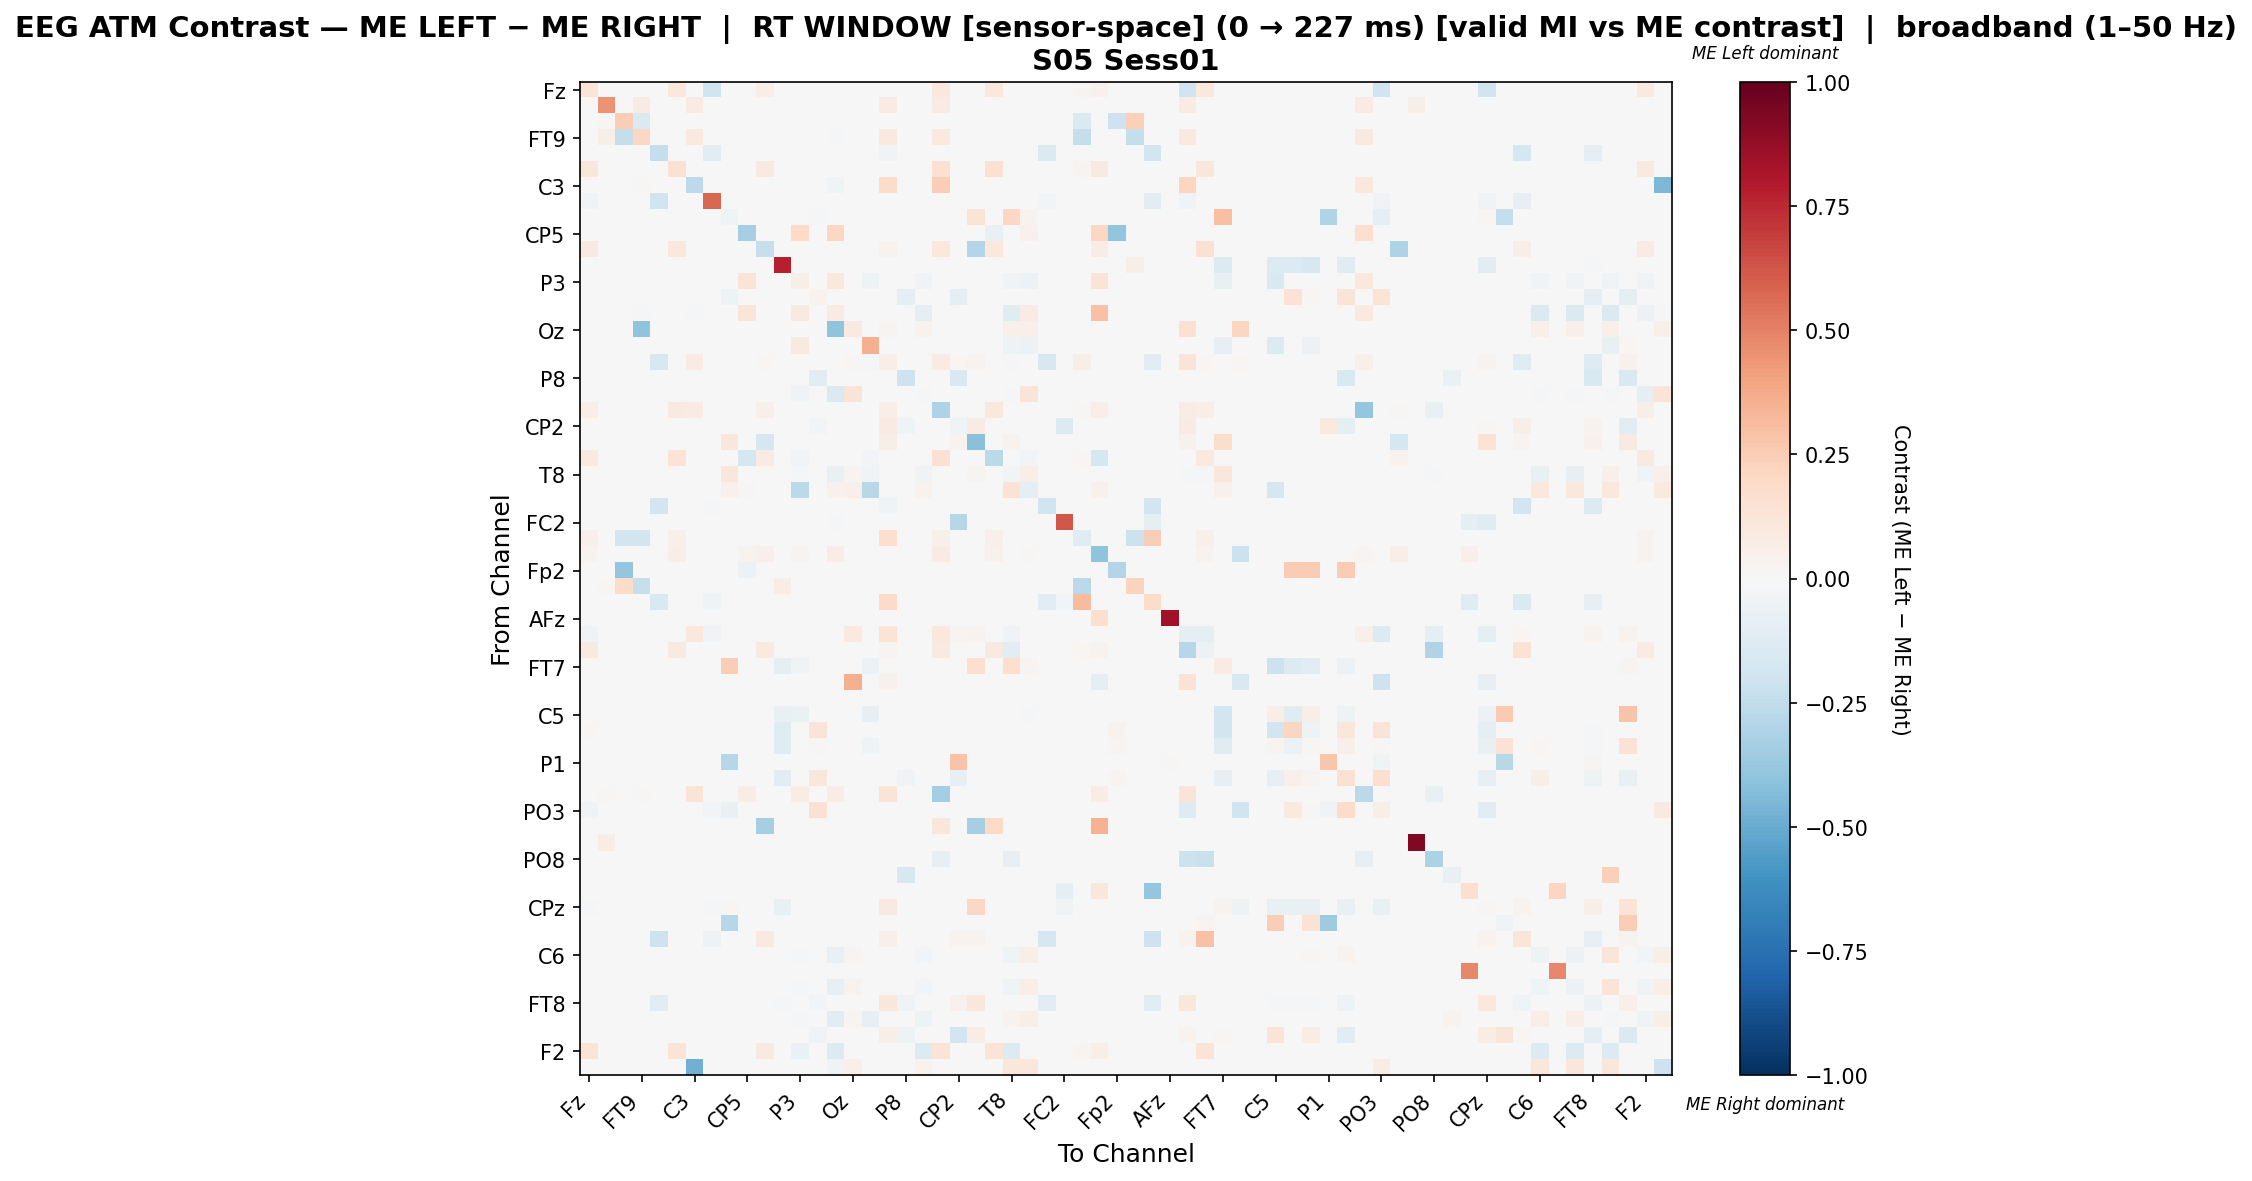

Source data for this figure (header and first rows):
, Fz, F3, F7, FT9, FC5, FC1, C3, T7, TP9, CP5, CP1, Pz, P3, P7, O1, Oz, O2, P4, P8, TP10, CP6, CP2, Cz
Fz, 0.1267, 0.0, 0.0, 0.00152, 0.0, 0.1064, 0.0, -0.2, 0.0, 0.0, 0.06839, 0.0, 0.0, 0.0, 0.0, 0.0, 0.0, 0.00152, 0.0, 0.0, 0.1064, 0.0, 0.0
F3, 0.0, 0.449, 0.0, 0.08163, 0.0, 0.0, 0.08163, 0.0, 0.0, 0.0, 0.0, 0.0, 0.0, 0.0, 0.0, 0.0, 0.0, 0.08163, 0.0, 0.0, 0.08163, 0.0, 0.0
F7, 0.0, 0.01667, 0.2497, -0.1464, 0.0, 0.0, 0.0, 0.0, 0.0, 0.0, 0.0, 0.0, 0.0, 0.0, 0.0, 0.0, 0.0, 0.0, 0.0, 0.0, 0.0, 0.0, 0.0
FT9, 0.0, 0.05769, -0.2392, 0.2072, 0.0, 0.0, 0.09615, 0.0, 0.0, 0.0, 0.0, 0.0, 0.0, 0.0, -0.01724, -0.002155, 0.0, 0.09615, 0.0, 0.0, 0.09615, 0.0, 0.0
FC5, 0.0, 0.0, 0.0, 0.0, -0.2418, 0.0, 0.0, -0.1123, 0.0, 0.0, 0.0, 0.0, 0.0, 0.0, 0.0, 0.0, -0.001727, -0.03282, 0.0, 0.0, 0.0, 0.0, 0.0
FC1, 0.1109, 0.0, 0.0, 0.0, 0.0, 0.1547, 0.0, 0.0, 0.0, 0.0, 0.09219, 0.0, 0.0, 0.0, 0.0, 0.0, 0.0, 0.001563, 0.0, 0.0, 0.1547, 0.0, 0.0
C3, 0.0, 0.007673, 0.0, 0.01023, 0.0, 0.0, -0.2644, 0.0, 0.0, 0.0, 0.0, 0.0, 0.0, 0.0, -0.04286, 0.0, 0.0, 0.1816, 0.0, 0.0, 0.243, 0.0, 0.0
T7, -0.03881, 0.0, 0.0, 0.0, -0.2, 0.0, 0.0, 0.5731, 0.0, 0.0, 0.0, 0.0, 0.0, 0.0, 0.0, 0.0, 0.0, 0.0, 0.0, 0.0, 0.0, 0.0, 0.0
TP9, 0.0, 0.0, 0.0, 0.0, 0.0, 0.0, 0.0, 0.0, -0.04595, 0.0, 0.0, 0.0, 0.0, -0.02261, 0.0, 0.0, 0.0, 0.0, 0.0, 0.0, 0.0, 0.0, 0.1367
CP5, 0.0, 0.0, 0.0, 0.0, 0.0, 0.0, 0.0, 0.0, 0.0, -0.333, 0.0, 0.0, 0.1973, 0.0, 0.2041, 0.0, 0.0, 0.0, 0.0, 0.0, 0.0, 0.0, 0.0
CP1, 0.08704, 0.0, 0.0, 0.0, 0.0, 0.1093, 0.0, 0.0, 0.0, 0.0, -0.2267, 0.0, 0.0, 0.0, 0.0, 0.0, 0.0, 0.03704, 0.0, 0.0, 0.1093, 0.0, -0.2941
Pz, 0.0, 0.0, 0.0, 0.0, 0.0, 0.0, 0.0, 0.0, 0.0, 0.0, 0.0, 0.7759, 0.0, 0.0, 0.0, 0.0, 0.0, 0.0, 0.0, 0.0, -0.001942, -0.007767, 0.0
P3, 0.0, 0.0, 0.0, 0.0, 0.0, 0.0, 0.0, 0.0, 0.0, 0.1343, 0.0, 0.0, 0.05488, 0.0, 0.1049, 0.0, -0.05021, 0.0, 0.0, -0.03398, 0.0, 0.0, 0.0
P7, 0.0, 0.0, 0.0, 0.0, 0.0, 0.0, 0.0, 0.0, -0.05303, -0.007576, 0.0, 0.0, 0.0, 0.03439, 0.0, 0.0, 0.0, 0.0, -0.09848, 0.0, 0.0, -0.09848, 0.0
O1, 0.0, 0.0, 0.0, -0.01528, 0.0, 0.0, -0.02183, 0.0, 0.0, 0.1193, 0.0, 0.0, 0.09096, 0.0, 0.08257, -0.002183, 0.0, 0.0, 0.0, -0.08734, 0.0, 0.0, 0.0
Oz, 0.0, 0.0, 0.0, -0.4, 0.0, 0.0, 0.0, 0.0, 0.0, 0.0, 0.0, 0.0, 0.0, 0.0, -0.4, 0.0887, 0.0, 0.0251, 0.0, 0.03138, 0.0, 0.0, 0.0
O2, 0.0, 0.0, 0.0, 0.0, 0.0, 0.0, 0.0, 0.0, 0.0, 0.0, 0.0, 0.0, 0.09148, 0.0, 0.0, 0.0, 0.3587, 0.0, 0.0, 0.0, 0.0, 0.0, 0.0
P4, 0.0, 0.003538, 0.0, 0.004717, -0.1636, 0.0, 0.08491, 0.0, 0.001179, 0.0, 0.02241, 0.0, 0.0, 0.0, 0.0, 0.01651, -0.009091, 0.05924, 0.0, 0.0, 0.08491, 0.02241, 0.03774
P8, 0.0, 0.0, 0.0, 0.0, 0.0, 0.0, 0.0, 0.0, 0.0, -0.007519, 0.0, 0.0, 0.0, -0.1053, 0.0, 0.0, 0.0, 0.0, -0.2105, 0.0, 0.0, -0.1504, 0.0
TP10, 0.0, 0.0, 0.0, 0.0, 0.0, 0.0, 0.0, 0.0, 0.0, 0.0, 0.0, 0.0, -0.04577, 0.0, -0.1444, 0.126, 0.0, 0.0, 0.0, -0.02273, 0.0, 0.0, 0.0
CP6, 0.06484, 0.00274, 0.0, 0.003653, 0.0, 0.09132, 0.08584, 0.0, 0.0, 0.0, 0.05388, 0.0, 0.0, 0.0, 0.0, 0.0, 0.0, 0.06575, 0.0, 0.0, -0.3108, 0.0, 0.0
CP2, 0.0, 0.0, 0.0, 0.0, 0.0, 0.0, -0.002028, 0.0, 0.0, 0.002416, 0.0, -0.006085, 0.004444, -0.0284, 0.002416, 0.004444, 0.0, 0.08444, -0.0426, 0.0, 0.0, -0.04019, 0.08
Cz, 0.0, 0.0, 0.0, 0.0, 0.0, 0.0, 0.0, 0.0, 0.1158, 0.0, -0.1727, 0.0, 0.0, 0.0, 0.0, 0.001704, 0.0, 0.05792, 0.0, 0.0, 0.0, 0.03237, -0.4143
C4, 0.09543, 0.0, 0.0, 0.0, 0.0, 0.1344, 0.0, 0.0, 0.0, -0.1765, 0.0793, 0.0, -0.02941, 0.0, 0.0, 0.0, -0.02941, 0.001344, 0.0, 0.0, 0.1559, 0.0, 0.0
T8, 0.0, 0.0, 0.0, 0.0, 0.0, 0.0, 0.0, 0.0, 0.1143, 0.0, 0.0, 0.0, -0.01605, 0.0, -0.0716, 0.0235, -0.03827, 0.0, 0.0, -0.03336, 0.0, 0.0, 0.0235
FT10, 0.0, 0.0, 0.0, 0.0, 0.0, 0.0, 0.0, 0.0, 0.04357, 0.008715, 0.0, 0.0, -0.2687, 0.0, 0.04139, 0.04793, -0.2774, 0.0, 0.0, 0.03268, 0.0, 0.0, 0.0
FC6, 0.0, 0.0, 0.0, 0.0, -0.193, 0.0, 0.0, -0.0186, 0.0, 0.0, 0.0, -0.002326, 0.0, 0.0, 0.0, 0.0, -0.002326, -0.04419, 0.0, 0.0, 0.0, -0.002326, 0.0
FC2, 0.0, 0.0, 0.0, 0.0, 0.0, 0.0, -0.004115, 0.0, 0.0, 0.0, 0.0, 0.0, -0.004115, 0.0, -0.00823, 0.0, 0.0, 0.0, 0.0, -0.004115, 0.0, -0.284, 0.0
F4, 0.05137, 0.0, -0.1817, -0.1801, 0.0, 0.05137, 0.0, 0.0, 0.0, 0.0, 0.0, 0.0, 0.0, 0.0, 0.0, 0.0, 0.0, 0.1678, 0.0, 0.0, 0.05137, 0.0, 0.0
F8, 0.03341, 0.0, 0.0, 0.0, 0.0, 0.06466, 0.0, 0.0, 0.0, 0.03125, 0.04741, 0.0, 0.0261, 0.0, 0.07651, 0.0, -0.005155, 0.0, 0.0, 0.0, 0.0819, 0.0, 0.0
Fp2, 0.0, 0.0, -0.3905, 0.0, 0.0, 0.0, 0.0, 0.0, 0.0, -0.0597, 0.0, 0.0, 0.0, 0.0, 0.0, 0.0, 0.0, 0.0, -0.002488, 0.0, 0.0, 0.0, 0.0
AF7, 0.0, 0.01887, 0.1859, -0.2272, 0.0, 0.0, 0.0, 0.0, 0.0, 0.0, 0.0, 0.07547, 0.0, 0.0, 0.0, 0.0, 0.0, 0.0, 0.0, 0.0, 0.0, 0.0, 0.0
AF3, 0.0, 0.0, 0.0, 0.0, -0.1494, 0.0, 0.0, -0.04564, 0.0, 0.0, 0.0, 0.0, -0.001383, 0.0, -0.001383, 0.0, -0.001383, 0.1929, 0.0, -0.001383, 0.0, 0.0, 0.0
AFz, 0.0, 0.0, 0.0, 0.0, 0.0, 0.0, 0.0, 0.0, 0.0, 0.0, 0.0, 0.0, 0.0, 0.0, 0.0, 0.0, 0.0, 0.0, 0.0, 0.0, 0.0, 0.0, 0.0
F1, -0.03597, 0.003812, 0.0, 0.005083, 0.0, 0.0, 0.1067, -0.03357, 0.0, 0.0, 0.0, 0.0, 0.0, 0.0, 0.0, 0.09403, 0.0, 0.1385, 0.0, 0.0, 0.1067, 0.02414, 0.03177
F5, 0.08712, 0.0, 0.0, 0.0, 0.0, 0.08712, 0.0, 0.0, 0.0, 0.0, 0.09939, 0.0, 0.0, 0.0, 0.0, 0.0, 0.0, 0.02577, 0.0, 0.0, 0.08712, 0.0, 0.0
FT7, 0.0, 0.0, 0.0, 0.0, 0.0, 0.0, 0.0, 0.0, 0.2425, 0.0, 0.0, -0.0887, -0.03402, 0.0, 0.0, 0.0, -0.05711, 0.0, 0.0, 0.0, 0.0, -0.00486, 0.1669
FC3, 0.0, 0.0, 0.0, 0.0, 0.0, 0.0, 0.0, 0.0, 0.0, 0.0, 0.0, 0.0, 0.0, 0.0, 0.0, 0.3574, 0.0, 0.04124, 0.0, 0.0, 0.0, 0.0, 0.0
C1, 0.0, 0.0, 0.0, 0.0, 0.0, 0.0, 0.0, 0.0, 0.0, 0.0, 0.0, 0.0, 0.0, 0.0, 0.0, 0.0, 0.0, 0.0, 0.0, 0.0, 0.0, 0.0, 0.0
C5, 0.0, 0.0, 0.0, 0.0, 0.0, 0.0, 0.0, 0.003106, 0.0, 0.0, 0.0, -0.07749, -0.06369, 0.0, 0.0, 0.0, -0.08386, 0.0, 0.0, 0.0, 0.0, -0.004246, 0.0
TP7, 0.01688, 0.0, 0.0, 0.004219, 0.0, 0.0, 0.0, 0.0, 0.0, 0.0, 0.0, -0.1187, 0.004219, 0.1308, 0.0, 0.0, 0.0, 0.0, 0.0, 0.0, 0.0, -0.006504, 0.0
CP3, 0.0, 0.0, 0.0, 0.0, 0.0, 0.0, 0.0, 0.002933, 0.0, 0.0, 0.0, -0.1227, 0.0, 0.01173, 0.0, 0.0, -0.04565, 0.0, 0.0, 0.0, -0.001427, -0.005706, 0.0
P1, 0.0, 0.0, 0.0, -0.002294, 0.0, 0.0, 0.0, 0.0, -0.2821, 0.0, 0.0, 0.0, 0.0, 0.0, -0.002294, -0.002294, 0.0, 0.0, 0.0, 0.0, 0.0, 0.2875, 0.0
P5, 0.0, 0.0, 0.0, 0.0, 0.0, 0.0, 0.0, 0.0, 0.0, -0.001689, 0.0, -0.103, 0.0, 0.1119, 0.0, 0.0, 0.0, 0.0, -0.03547, 0.0, -0.001689, -0.08108, 0.0
PO7, 0.0, 0.008955, 0.0, 0.01194, 0.0, 0.0, 0.1254, 0.0, 0.0, 0.07164, 0.0, 0.0, 0.07164, 0.0, 0.07164, 0.0, 0.0, 0.1254, 0.0, 0.0, -0.3387, 0.0, 0.0
PO3, -0.03233, 0.0, 0.0, 0.0, 0.0, 0.0, 0.0, -0.03017, -0.07112, 0.0, 0.0, 0.0, 0.0, 0.1547, 0.0, 0.0, 0.0, 0.0, 0.0, 0.0, 0.0, 0.0, 0.0
POz, 0.0, 0.0, 0.0, 0.0, 0.0, 0.006536, 0.0, 0.0, 0.0, 0.0, -0.3333, 0.0, 0.0, 0.0, 0.0, 0.0, 0.0, 0.0, 0.0, 0.0, 0.1111, 0.0, -0.3333
PO4, 0.0, 0.07273, 0.0, 0.0, 0.0, 0.0, 0.0, 0.0, 0.0, 0.0, 0.0, 0.0, 0.0, 0.0, 0.0, 0.0, 0.0, 0.0, 0.0, 0.0, 0.0, 0.0, 0.0
PO8, 0.0, 0.0, 0.0, 0.0, 0.0, 0.0, 0.0, 0.0, 0.0, 0.0, 0.0, 0.0, 0.0, 0.0, 0.0, 0.0, 0.0, 0.0, 0.0, 0.0, -0.07937, 0.0, 0.0
P6, 0.0, 0.0, 0.0, 0.0, 0.0, 0.0, 0.0, 0.0, 0.0, 0.0, 0.0, 0.0, 0.0, 0.0, 0.0, 0.0, 0.0, 0.0, -0.16, 0.0, 0.0, 0.0, 0.0
P2, 0.0, 0.002681, 0.0, 0.002681, 0.0, 0.0, 0.002681, 0.0, 0.0, 0.0, 0.0, 0.0, -0.00431, 0.0, -0.00431, 0.0, 0.0, 0.002681, 0.0, -0.00431, 0.002681, 0.0, 0.0
CPz, -0.02183, 0.0, 0.0, 0.0, 0.0, 0.0, -0.001456, -0.02038, 0.01579, 0.0, 0.0, -0.07715, 0.0, 0.0, -0.001456, 0.002632, 0.0, 0.08947, 0.0, 0.0, 0.0, 0.003421, 0.2079
CP4, 0.0, 0.0, 0.0, 0.0, 0.0, 0.0, 0.0, 0.002959, -0.2887, 0.0, 0.0, 0.0, 0.0, 0.0, 0.0, 0.0, 0.0, 0.0, 0.0, 0.0, 0.0, 0.0, 0.0
TP8, 0.0, 0.0, 0.0, 0.0, -0.2053, 0.0, 0.0, -0.05285, 0.0, 0.0, 0.08838, 0.0, 0.0, 0.0, 0.0, 0.002525, -0.002033, 0.04724, 0.0, 0.0, 0.0, 0.03283, 0.03283
C6, 0.0, 0.0, 0.0, 0.0, 0.0, 0.0, 0.0, 0.0, 0.0, 0.0, 0.0, 0.0, -0.01553, 0.0, -0.07766, 0.02861, 0.0, 0.0, 0.0, -0.02828, 0.0, 0.0, 0.0
C2, 0.0, 0.006135, 0.0, 0.006135, 0.0, 0.0, 0.006135, 0.0, 0.0, 0.0, 0.0, 0.0, 0.0, 0.0, 0.0, 0.0, 0.0, 0.006135, 0.0, 0.0, 0.006135, 0.0, 0.0
FC4, 0.0, 0.0, 0.0, 0.0, 0.0, 0.0, 0.0, 0.0, 0.0, 0.0, 0.0, 0.0, -0.01583, 0.0, -0.07917, 0.03125, 0.0, 0.0, 0.0, -0.02741, 0.0, 0.0, 0.0
FT8, 0.0, 0.0, 0.0, 0.0, -0.1042, 0.0, 0.0, 0.0, 0.004505, -0.001828, 0.0, -0.009141, 0.0, -0.02559, 0.0, 0.004505, -0.001828, 0.1139, -0.03839, 0.0, 0.0, 0.04439, 0.1126
F6, 0.0, 0.0, 0.0, 0.0, 0.0, 0.0, 0.0, 0.0, 0.0, 0.0, 0.0, 0.0, -0.02338, 0.0, -0.1169, 0.02719, -0.08273, 0.0, 0.0, -0.0534, 0.0, 0.0, 0.0
AF4, 0.0, 0.0, 0.0, 0.0, 0.0, 0.0, 0.0, 0.001422, 0.001422, -0.002398, 0.0, 0.0, 0.0, -0.03357, 0.0, 0.001422, 0.0, 0.05832, -0.05036, 0.0, 0.0, -0.1912, 0.07255
... 2 more rows
